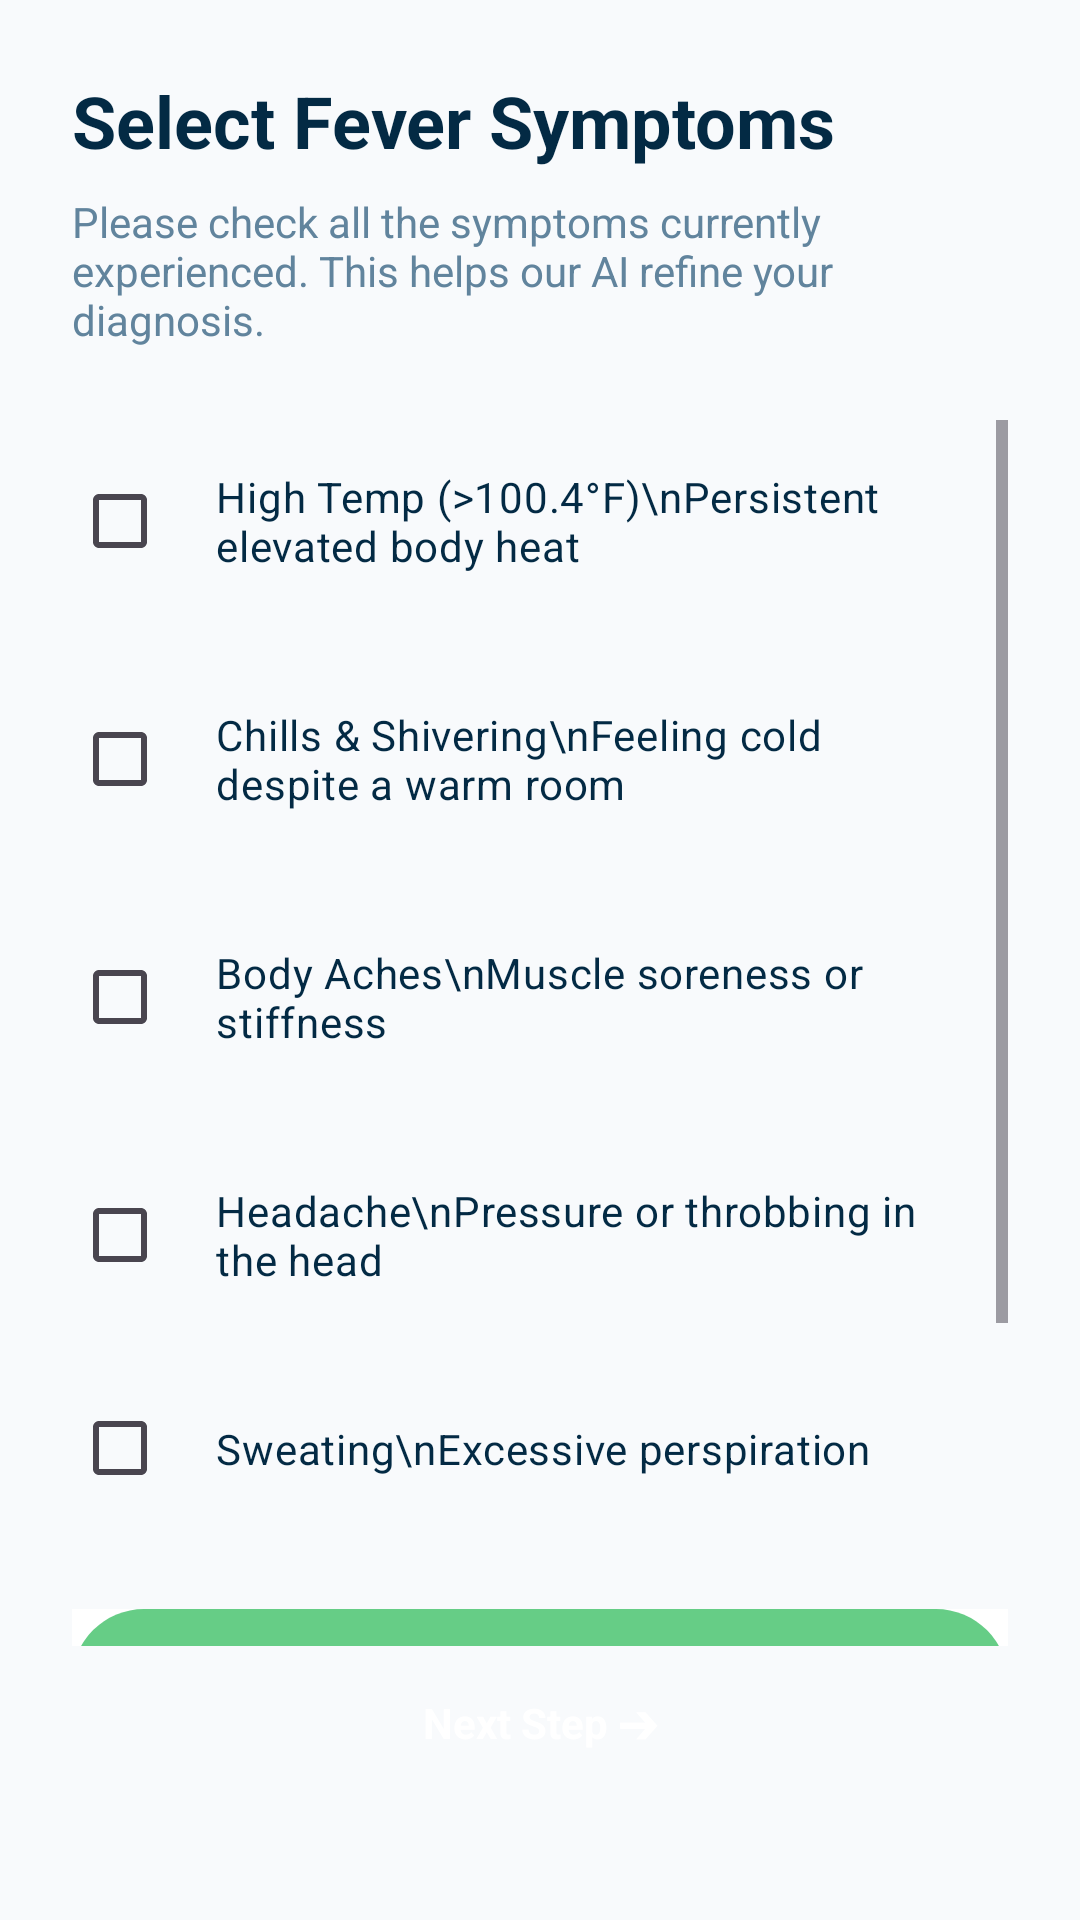

Produce the Android XML layout that renders to this screen, including the resource entries it uses.
<!-- AndroidManifest.xml: application theme Theme.SymptoCareAppFrontend -->
<!-- res/layout/fragment_fever_symptoms.xml -->
<?xml version="1.0" encoding="utf-8"?>
<androidx.constraintlayout.widget.ConstraintLayout xmlns:android="http://schemas.android.com/apk/res/android"
    xmlns:app="http://schemas.android.com/apk/res-auto"
    android:layout_width="match_parent"
    android:layout_height="match_parent"
    android:background="@color/bg_gray"
    android:padding="24dp">

    <TextView
        android:id="@+id/tvTitle"
        android:layout_width="match_parent"
        android:layout_height="wrap_content"
        android:text="Select Fever Symptoms"
        android:textColor="@color/text_primary"
        android:textSize="24sp"
        android:textStyle="bold"
        app:layout_constraintTop_toTopOf="parent" />

    <TextView
        android:id="@+id/tvDesc"
        android:layout_width="match_parent"
        android:layout_height="wrap_content"
        android:layout_marginTop="8dp"
        android:text="Please check all the symptoms currently experienced. This helps our AI refine your diagnosis."
        android:textColor="@color/text_desc"
        android:textSize="14sp"
        app:layout_constraintTop_toBottomOf="@id/tvTitle" />

    <ScrollView
        android:layout_width="match_parent"
        android:layout_height="0dp"
        android:layout_marginTop="24dp"
        app:layout_constraintBottom_toTopOf="@+id/btnNext"
        app:layout_constraintTop_toBottomOf="@id/tvDesc">

        <LinearLayout
            android:layout_width="match_parent"
            android:layout_height="wrap_content"
            android:orientation="vertical">

            
            <CheckBox
                android:id="@+id/cbHighTemp"
                android:layout_width="match_parent"
                android:layout_height="wrap_content"
                android:layout_marginBottom="12dp"
                android:background="@drawable/bg_card_white"
                android:padding="16dp"
                android:text="High Temp (>100.4°F)\nPersistent elevated body heat"
                android:textColor="@color/text_title" />

            
            <CheckBox
                android:id="@+id/cbChills"
                android:layout_width="match_parent"
                android:layout_height="wrap_content"
                android:layout_marginBottom="12dp"
                android:background="@drawable/bg_card_white"
                android:padding="16dp"
                android:text="Chills &amp; Shivering\nFeeling cold despite a warm room"
                android:textColor="@color/text_title" />

            
            <CheckBox
                android:id="@+id/cbBodyAches"
                android:layout_width="match_parent"
                android:layout_height="wrap_content"
                android:layout_marginBottom="12dp"
                android:background="@drawable/bg_card_white"
                android:padding="16dp"
                android:text="Body Aches\nMuscle soreness or stiffness"
                android:textColor="@color/text_title" />
                
            
            <CheckBox
                android:id="@+id/cbHeadache"
                android:layout_width="match_parent"
                android:layout_height="wrap_content"
                android:layout_marginBottom="12dp"
                android:background="@drawable/bg_card_white"
                android:padding="16dp"
                android:text="Headache\nPressure or throbbing in the head"
                android:textColor="@color/text_title" />

            
            <CheckBox
                android:id="@+id/cbSweating"
                android:layout_width="match_parent"
                android:layout_height="wrap_content"
                android:layout_marginBottom="12dp"
                android:background="@drawable/bg_card_white"
                android:padding="16dp"
                android:text="Sweating\nExcessive perspiration"
                android:textColor="@color/text_title" />

            <ImageView
                android:layout_width="match_parent"
                android:layout_height="120dp"
                android:layout_marginTop="16dp"
                android:scaleType="centerCrop"
                android:background="@color/white"
                android:src="@drawable/bg_green_map_placeholder" /> 

            <TextView
                android:layout_width="match_parent"
                android:layout_height="wrap_content"
                android:layout_marginTop="8dp"
                android:text="Tip: If your temperature exceeds 103°F (39.4°C), seek immediate medical consultation."
                android:textColor="@color/text_desc"
                android:textSize="12sp" />

        </LinearLayout>
    </ScrollView>

    <TextView
        android:id="@+id/btnNext"
        android:layout_width="match_parent"
        android:layout_height="wrap_content"
        android:layout_marginBottom="16dp"
        android:background="@drawable/bg_button_primary"
        android:gravity="center"
        android:padding="16dp"
        android:text="Next Step ➔"
        android:textColor="@color/white"
        android:textStyle="bold"
        app:layout_constraintBottom_toBottomOf="parent" />

</androidx.constraintlayout.widget.ConstraintLayout>
<!-- resources referenced by this layout -->
<resources>
  <color name="bg_gray">#F8FAFC</color>
  <color name="text_desc">#61849D</color>
  <color name="text_primary">#032A44</color>
  <color name="text_title">#032A44</color>
  <color name="white">#FFFFFFFF</color>
  <!-- drawable bg_green_map_placeholder (drawable) -->
  <?xml version="1.0" encoding="utf-8"?>
  <shape xmlns:android="http://schemas.android.com/apk/res/android"
      android:shape="rectangle">
      <solid android:color="@color/map_green" />
      <corners android:radius="24dp" />
  </shape>
  <style name="Theme.SymptoCareAppFrontend" parent="Base.Theme.SymptoCareAppFrontend" />
  <color name="map_green">#66CD86</color>
  <style name="Base.Theme.SymptoCareAppFrontend" parent="Theme.Material3.DayNight.NoActionBar">
          
          
      </style>
</resources>
